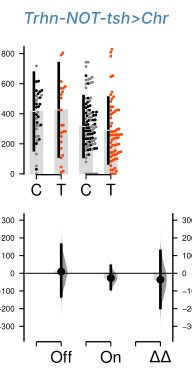

The file beside this chart, header and first rows:
, index, Genotype, Status, Light, Volume
0, 0, Trhn/w, Ctrl, Red Light Off, 325.1
1, 1, Brain-Chr/w, Ctrl, Red Light Off, 0.0
2, 6, Brain-Chr/w, Ctrl, Red Light Off, 718
3, 7, Trhn/w, Ctrl, Red Light Off, 533.1
4, 8, Brain-Chr/w, Ctrl, Red Light Off, 1517
5, 9, Brain-Chr/w, Ctrl, Red Light Off, 519.6
6, 10, Trhn/w, Ctrl, Red Light Off, 464.8
7, 11, Brain-Chr/w, Ctrl, Red Light Off, 523.4
8, 12, Trhn/w, Ctrl, Red Light Off, 616.9
9, 13, Brain-Chr/w, Ctrl, Red Light Off, 368.5
10, 14, Brain-Chr/w, Ctrl, Red Light Off, 221
11, 15, Trhn/w, Ctrl, Red Light Off, 394.2
12, 16, Brain-Chr/w, Ctrl, Red Light Off, 410.1
13, 17, Trhn/w, Ctrl, Red Light Off, 30.78
14, 18, Brain-Chr/w, Ctrl, Red Light Off, 299
15, 19, Trhn/w, Ctrl, Red Light Off, 201.5
16, 20, Trhn/w, Ctrl, Red Light Off, 613.9
17, 21, Trhn/w, Ctrl, Red Light Off, 379.9
18, 22, Brain-Chr/w, Ctrl, Red Light Off, 503.7
19, 23, Trhn/w, Ctrl, Red Light Off, 463.3
20, 24, Trhn/w, Ctrl, Red Light Off, 553.6
21, 25, Trhn/w, Ctrl, Red Light Off, 447.4
22, 26, Trhn/w, Ctrl, Red Light Off, 341.3
23, 27, Brain-Chr/w, Ctrl, Red Light Off, 248.1
24, 28, Brain-Chr/w, Ctrl, Red Light Off, 321.5
25, 29, Brain-Chr/w, Ctrl, Red Light Off, 131.9
26, 30, Trhn/w, Ctrl, Red Light Off, 506.7
27, 31, Brain-Chr/w, Ctrl, Red Light Off, 53.15
28, 32, Trhn/w, Ctrl, Red Light Off, 443.1
29, 33, Trhn/w, Ctrl, Red Light Off, 546.2
30, 34, Brain-Chr/w, Ctrl, Red Light Off, 320.5
31, 35, Trhn/w, Ctrl, Red Light Off, 554.9
32, 36, Trhn/w, Ctrl, Red Light Off, 229.9
33, 37, Brain-Chr/w, Ctrl, Red Light Off, 250.7
34, 39, Brain-Chr/w, Ctrl, Red Light Off, 489.5
35, 2, Trhn>Brain-Chr, Test, Red Light Off, 272.9
36, 3, Trhn>Brain-Chr, Test, Red Light Off, 280.6
37, 4, Trhn>Brain-Chr, Test, Red Light Off, 545.9
38, 5, Trhn>Brain-Chr, Test, Red Light Off, 805
39, 38, Trhn>Brain-Chr, Test, Red Light Off, 324.4
40, 40, Trhn>Brain-Chr, Test, Red Light Off, 791.4
41, 41, Trhn>Brain-Chr, Test, Red Light Off, 169.7
42, 42, Trhn>Brain-Chr, Test, Red Light Off, 123.8
43, 43, Trhn>Brain-Chr, Test, Red Light Off, 249.5
44, 44, Trhn>Brain-Chr, Test, Red Light Off, 528.5
45, 45, Trhn>Brain-Chr, Test, Red Light Off, 45.81
46, 46, Trhn>Brain-Chr, Test, Red Light Off, 580.9
47, 47, Trhn>Brain-Chr, Test, Red Light Off, 212.5
48, 48, Trhn>Brain-Chr, Test, Red Light Off, 570
49, 49, Trhn>Brain-Chr, Test, Red Light Off, 10.18
50, 50, Trhn>Brain-Chr, Test, Red Light Off, 322.3
51, 51, Trhn>Brain-Chr, Test, Red Light Off, 568.6
52, 52, Trhn>Brain-Chr, Test, Red Light Off, 18.34
53, 53, Trhn>Brain-Chr, Test, Red Light Off, 282.7
54, 54, Trhn>Brain-Chr, Test, Red Light Off, 1141
55, 55, Trhn>Brain-Chr, Test, Red Light Off, 1134
56, 56, Trhn>Brain-Chr, Test, Red Light Off, 614.4
57, 57, Trhn>Brain-Chr, Test, Red Light Off, 424.8
58, 58, Trhn>Brain-Chr, Test, Red Light Off, 108
59, 59, Trhn>Brain-Chr, Test, Red Light Off, 505.4
... 180 more rows
